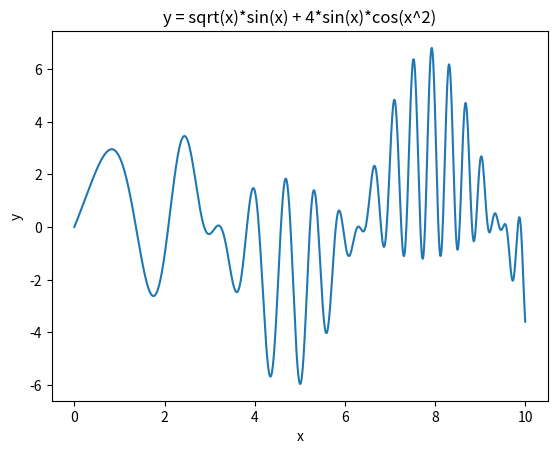

Write the Python code that produced this figure.
import numpy as np
import matplotlib.pyplot as plt

x = np.linspace(0, 10, 1000)
y = np.sqrt(x)*np.sin(x) + 4*np.sin(x)*np.cos(x*x)

plt.title("y = sqrt(x)*sin(x) + 4*sin(x)*cos(x^2)")
plt.plot(x, y)
plt.xlabel("x")
plt.ylabel("y")
plt.show()
